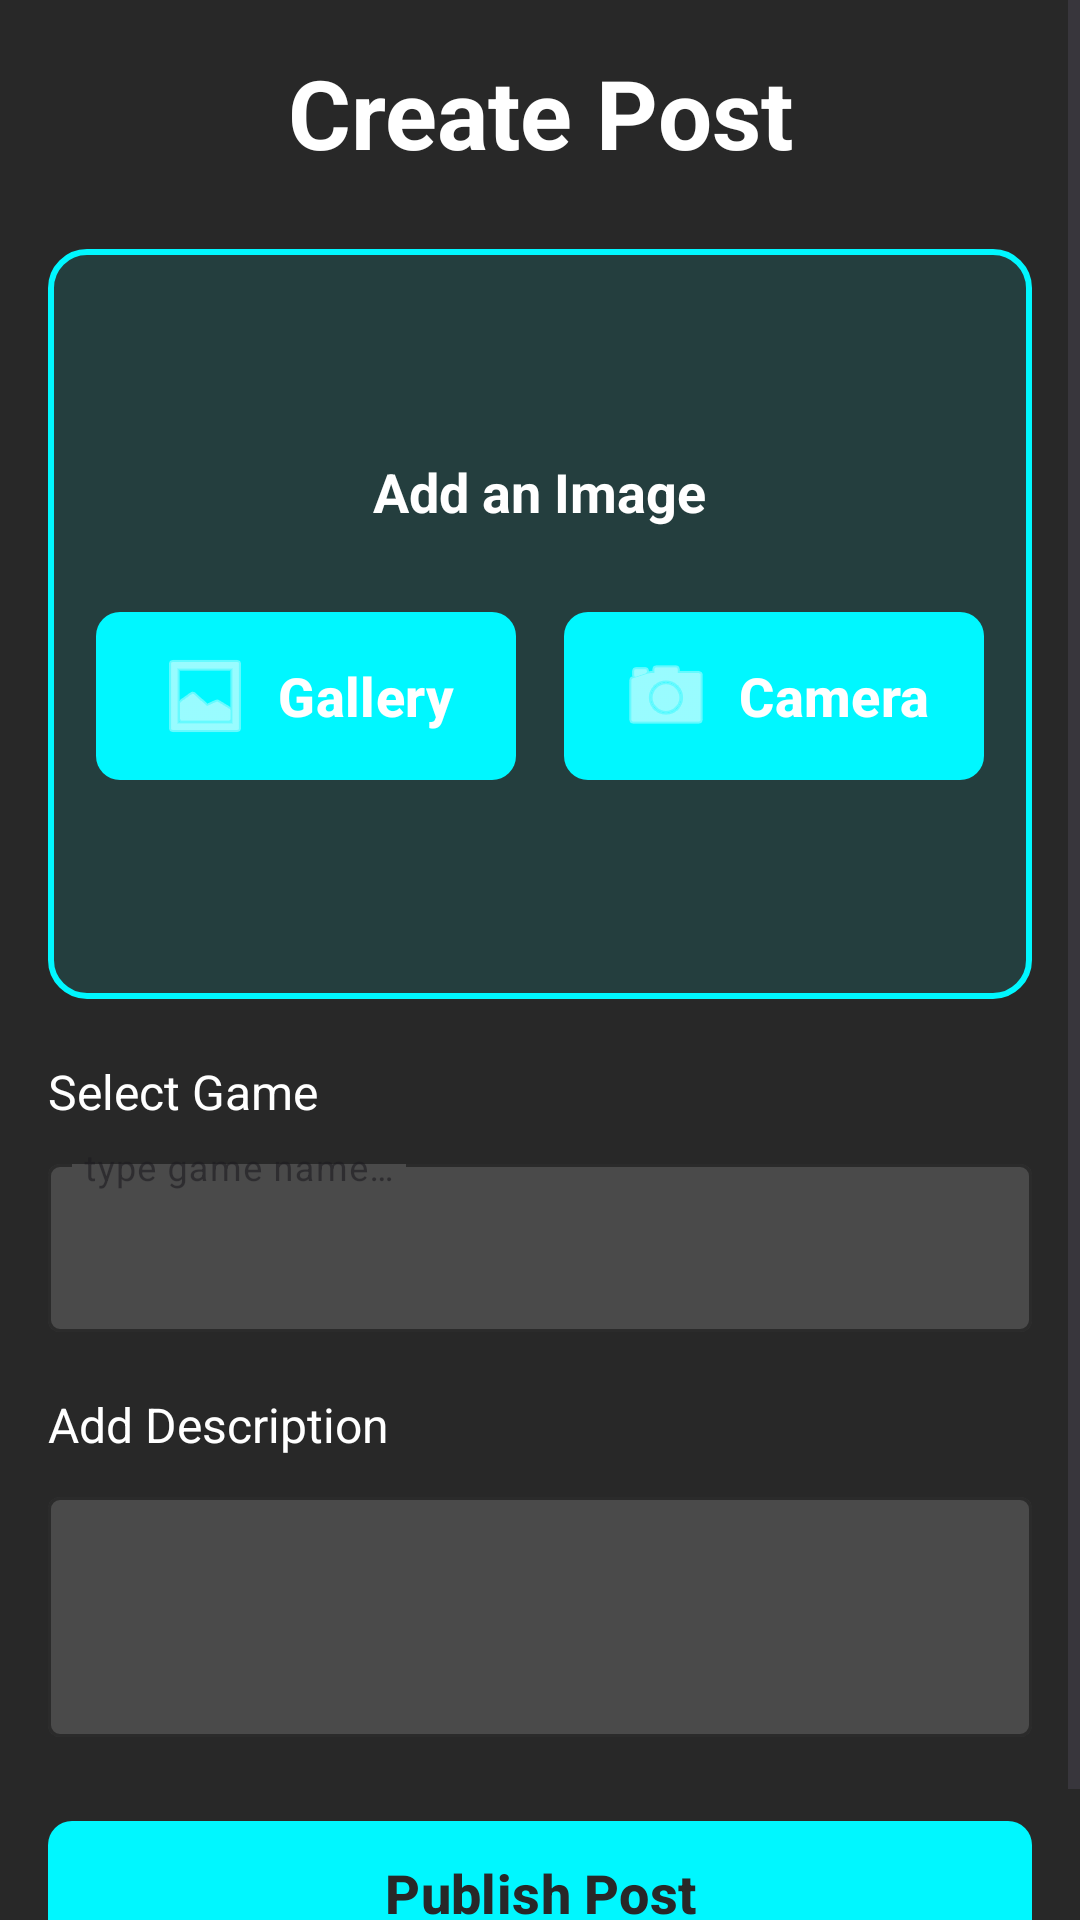

Produce the Android XML layout that renders to this screen, including the resource entries it uses.
<!-- AndroidManifest.xml: application theme Theme.SquadApp -->
<!-- res/layout/fragment_post.xml -->
<?xml version="1.0" encoding="utf-8"?>
<ScrollView xmlns:android="http://schemas.android.com/apk/res/android"
    xmlns:app="http://schemas.android.com/apk/res-auto"
    android:layout_width="match_parent"
    android:layout_height="match_parent"
    android:focusable="true"
    android:focusableInTouchMode="true"
    android:background="@color/background">

    <LinearLayout
        android:layout_width="match_parent"
        android:layout_height="wrap_content"
        android:orientation="vertical"
        android:padding="16dp"
        android:paddingTop="24dp">

        
        <TextView
            android:layout_width="match_parent"
            android:layout_height="wrap_content"
            android:text="@string/create_post_header"
            android:textColor="@color/white"
            android:textSize="32sp"
            android:textStyle="bold"
            android:textAlignment="center"
            android:layout_marginBottom="24dp" />

        
        <FrameLayout
            android:id="@+id/image_box_container"
            android:layout_width="match_parent"
            android:layout_height="250dp"
            android:background="@drawable/post_image_box_background"
            android:layout_marginBottom="20dp">

            
            <ImageView
                android:id="@+id/post_image_preview"
                android:layout_width="match_parent"
                android:layout_height="match_parent"
                android:scaleType="centerCrop"
                android:visibility="gone"
                android:contentDescription="@string/image_preview" />

            
            <com.google.android.material.button.MaterialButton
                android:id="@+id/cancel_image_button"
                android:layout_width="wrap_content"
                android:layout_height="wrap_content"
                android:layout_gravity="top|end"
                android:layout_margin="12dp"
                android:text="@string/cancel"
                android:textColor="@color/white"
                android:textSize="14sp"
                android:textStyle="bold"
                app:icon="@android:drawable/ic_menu_close_clear_cancel"
                app:iconTint="@color/white"
                app:iconGravity="textStart"
                app:cornerRadius="8dp"
                app:backgroundTint="#CC000000"
                android:visibility="gone"
                android:paddingStart="12dp"
                android:paddingEnd="12dp" />

            
            <LinearLayout
                android:id="@+id/image_placeholder"
                android:layout_width="match_parent"
                android:layout_height="match_parent"
                android:orientation="vertical"
                android:gravity="center"
                android:padding="16dp">

                <TextView
                    android:layout_width="wrap_content"
                    android:layout_height="wrap_content"
                    android:text="@string/add_image_title"
                    android:textColor="@color/white"
                    android:textSize="18sp"
                    android:textStyle="bold"
                    android:layout_marginBottom="24dp" />

                
                <LinearLayout
                    android:layout_width="wrap_content"
                    android:layout_height="wrap_content"
                    android:orientation="horizontal"
                    android:gravity="center">

                    
                    <com.google.android.material.button.MaterialButton
                        android:id="@+id/gallery_button"
                        android:layout_width="140dp"
                        android:layout_height="64dp"
                        android:text="@string/gallery"
                        android:textColor="@color/white"
                        android:textSize="18sp"
                        android:textStyle="bold"
                        app:icon="@android:drawable/ic_menu_gallery"
                        app:iconTint="@color/white"
                        app:iconGravity="textStart"
                        app:iconSize="32dp"
                        app:cornerRadius="8dp"
                        app:backgroundTint="@color/primary"
                        android:layout_marginEnd="16dp"
                        android:paddingStart="16dp"
                        android:paddingEnd="16dp" />

                    
                    <com.google.android.material.button.MaterialButton
                        android:id="@+id/camera_button"
                        android:layout_width="140dp"
                        android:layout_height="64dp"
                        android:text="@string/camera"
                        android:textColor="@color/white"
                        android:textSize="18sp"
                        android:textStyle="bold"
                        app:icon="@android:drawable/ic_menu_camera"
                        app:iconTint="@color/white"
                        app:iconGravity="textStart"
                        app:iconSize="32dp"
                        app:cornerRadius="8dp"
                        app:backgroundTint="@color/primary"
                        android:paddingStart="16dp"
                        android:paddingEnd="16dp" />

                </LinearLayout>

            </LinearLayout>

        </FrameLayout>

        
        <TextView
            android:layout_width="match_parent"
            android:layout_height="wrap_content"
            android:text="@string/select_squad"
            android:textColor="@color/white"
            android:textSize="16sp"
            android:layout_marginBottom="8dp" />

        <com.google.android.material.textfield.TextInputLayout
            android:id="@+id/squad_dropdown_layout"
            android:layout_width="match_parent"
            android:layout_height="wrap_content"
            android:layout_marginBottom="8dp"
            app:boxBackgroundColor="#4a4a4a"
            app:boxStrokeColor="#666666"
            app:boxStrokeWidth="1dp"
            app:hintTextColor="@color/primary"
            app:expandedHintEnabled="false"
            style="@style/Widget.MaterialComponents.TextInputLayout.OutlinedBox">

            <com.google.android.material.textfield.TextInputEditText
                android:id="@+id/squad_search_input"
                android:layout_width="match_parent"
                android:layout_height="56dp"
                android:inputType="text"
                android:textColor="@color/white"
                android:textSize="16sp"
                android:gravity="center_vertical"
                android:paddingStart="12dp"
                android:paddingEnd="12dp"
                android:hint="@string/type_game_name" />

        </com.google.android.material.textfield.TextInputLayout>

        
        <androidx.recyclerview.widget.RecyclerView
            android:id="@+id/games_list_recycler"
            android:layout_width="match_parent"
            android:layout_height="wrap_content"
            android:layout_marginBottom="12dp"
            android:maxHeight="300dp"
            android:nestedScrollingEnabled="false" />

        
        <TextView
            android:layout_width="match_parent"
            android:layout_height="wrap_content"
            android:text="@string/add_description"
            android:textColor="@color/white"
            android:textSize="16sp"
            android:layout_marginBottom="8dp" />

        <com.google.android.material.textfield.TextInputLayout
            android:id="@+id/description_layout"
            android:layout_width="match_parent"
            android:layout_height="wrap_content"
            android:layout_marginBottom="24dp"
            app:boxBackgroundColor="#4a4a4a"
            app:boxStrokeColor="#666666"
            app:boxStrokeWidth="1dp"
            app:hintTextColor="@color/primary"
            style="@style/Widget.MaterialComponents.TextInputLayout.OutlinedBox">

            <com.google.android.material.textfield.TextInputEditText
                android:id="@+id/description_text"
                android:layout_width="match_parent"
                android:layout_height="80dp"
                android:inputType="textMultiLine"
                android:textColor="@color/white"
                android:textSize="16sp"
                android:gravity="top"
                android:padding="12dp" />

        </com.google.android.material.textfield.TextInputLayout>

        
        <com.google.android.material.button.MaterialButton
            android:id="@+id/publish_btn"
            android:layout_width="match_parent"
            android:layout_height="56dp"
            android:text="@string/publish_post"
            android:textColor="@color/publish_button_text_color"
            android:textSize="18sp"
            android:textStyle="bold"
            app:cornerRadius="8dp"
            app:backgroundTint="@color/button_background_tint"
            android:layout_marginBottom="12dp" />

    </LinearLayout>

</ScrollView>
<!-- resources referenced by this layout -->
<resources>
  <color name="background">#282828</color>
  <color name="primary">#00f7ff</color>
  <color name="white">#FFFFFFFF</color>
  <!-- drawable post_image_box_background (drawable) -->
  <shape xmlns:android="http://schemas.android.com/apk/res/android">
      <solid android:color="#1a00f7ff" />
      <stroke android:color="@color/primary" android:width="2dp" />
      <corners android:radius="12dp" />
  </shape>
  <string name="add_description">Add Description</string>
  <string name="add_image_title">Add an Image</string>
  <string name="camera">Camera</string>
  <string name="cancel">Cancel</string>
  <string name="create_post_header">Create Post</string>
  <string name="gallery">Gallery</string>
  <string name="image_preview">Image Preview</string>
  <string name="publish_post">Publish Post</string>
  <string name="select_squad">Select Game</string>
  <string name="type_game_name">type game name…</string>
  <style name="Theme.SquadApp" parent="Base.Theme.SquadApp" />
  <style name="Base.Theme.SquadApp" parent="Theme.Material3.DayNight.NoActionBar">
          
          <item name="colorPrimary">@color/primary</item>
          <item name="android:windowBackground">@color/background</item>
      </style>
</resources>
